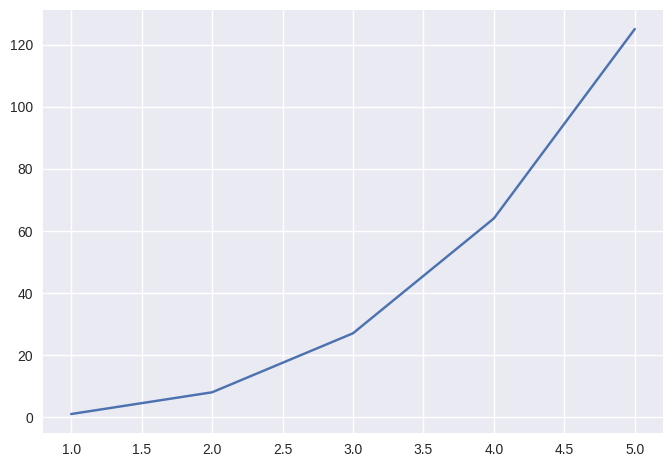

Write Python code to recreate this figure.
# ToDo: 15.1 Cubes
# A number raised to the third power is a cube. Plot the first five cubic numbers, and then plot the first 5000 cubic numbers.

import matplotlib.pyplot as plt

x_values = range(1, 6)
y_values = [x **3 for x in x_values]

plt.style.use('seaborn-v0_8')
fig, ax = plt.subplots()
ax.plot(x_values, y_values)

plt.show()
